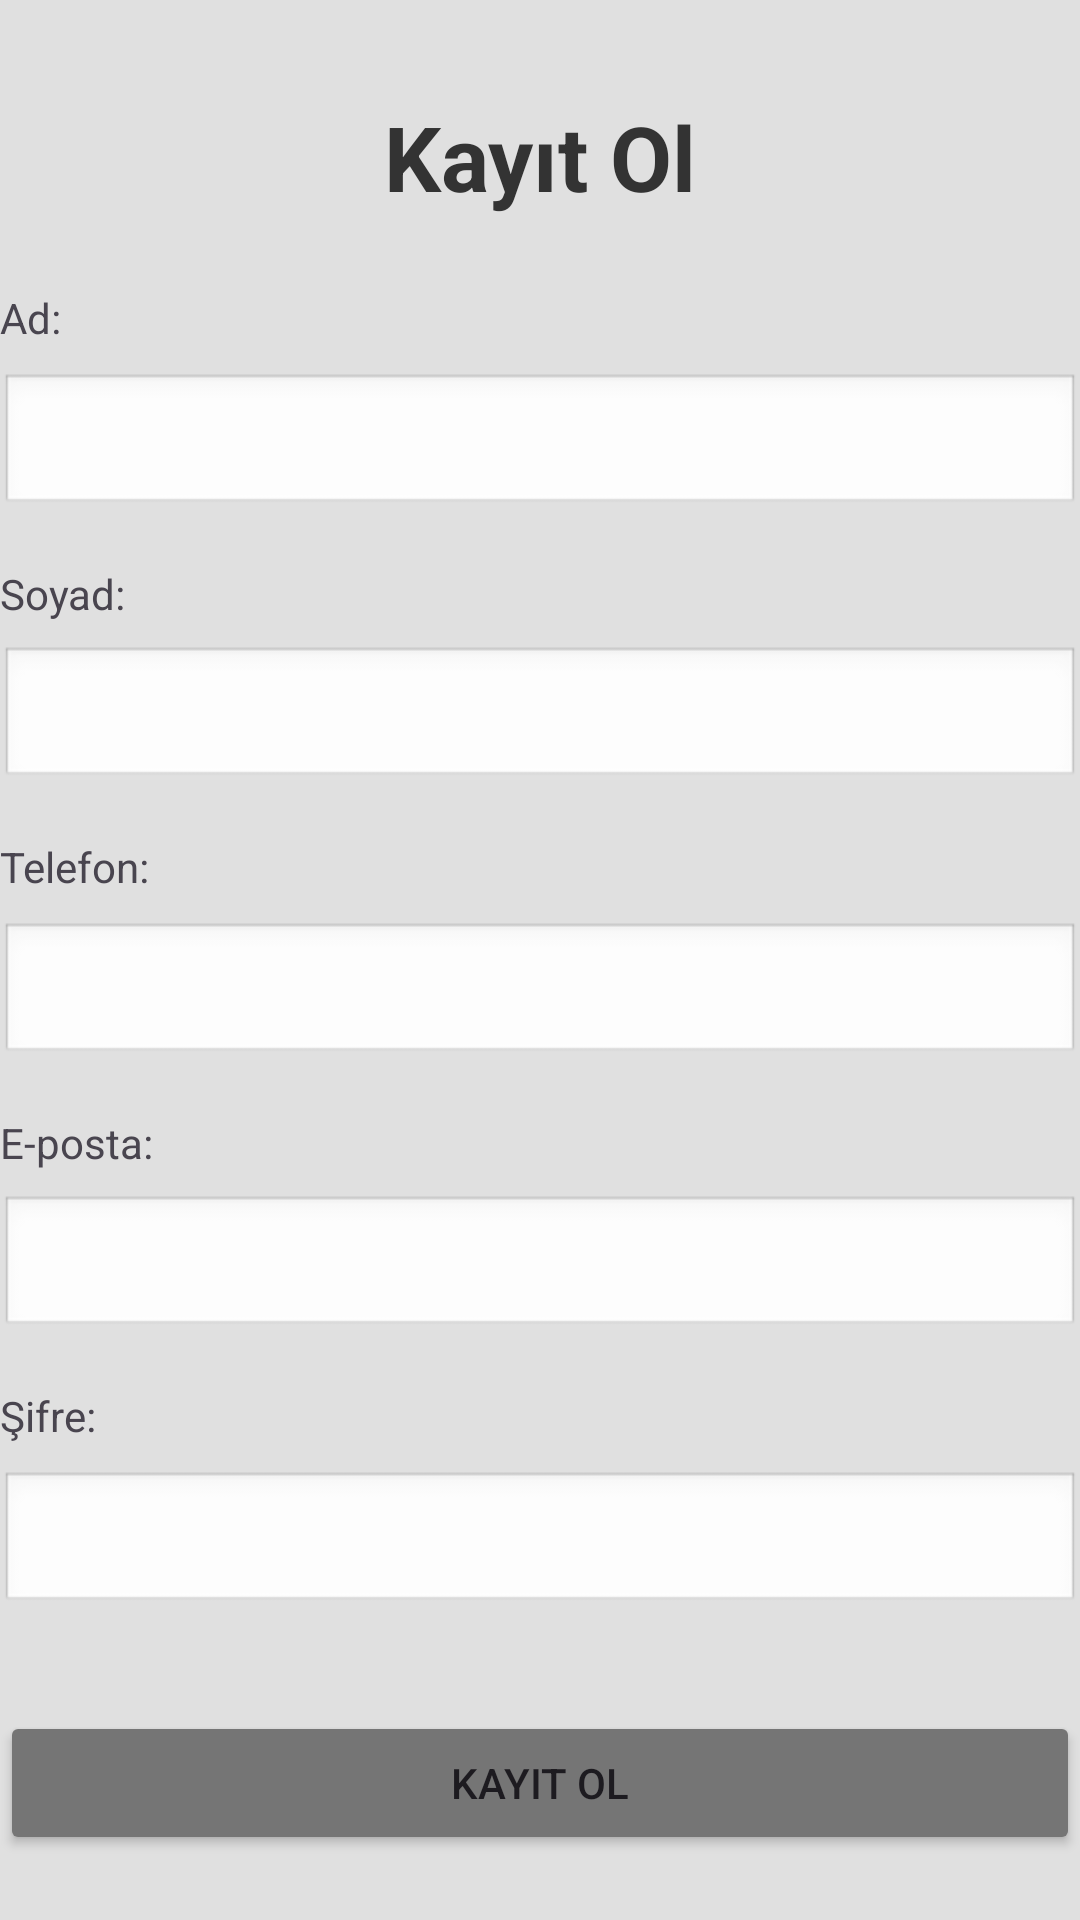

Android layout source for this screen:
<!-- AndroidManifest.xml: application theme Theme.OtoparkAppllication2 -->
<!-- res/layout/activity_kullanici_kayit_ol_acitivty.xml -->
<?xml version="1.0" encoding="utf-8"?>
<androidx.constraintlayout.widget.ConstraintLayout xmlns:android="http://schemas.android.com/apk/res/android"
    xmlns:app="http://schemas.android.com/apk/res-auto"
    xmlns:tools="http://schemas.android.com/tools"
    android:layout_width="match_parent"
    android:layout_height="match_parent"
    android:background="#E0E0E0"
    tools:context=".KullaniciKayitOlAcitivty">

    <TextView
        android:id="@+id/tvWelcome"
        android:layout_width="0dp"
        android:layout_height="wrap_content"
        android:layout_marginTop="32dp"
        android:text="Kayıt Ol"
        android:textAlignment="center"
        android:textColor="#333333"
        android:textSize="30sp"
        android:textStyle="bold"
        app:layout_constraintEnd_toEndOf="parent"
        app:layout_constraintStart_toStartOf="parent"
        app:layout_constraintTop_toTopOf="parent" />

    <TextView
        android:id="@+id/tvAd"
        android:layout_width="0dp"
        android:layout_height="wrap_content"
        android:layout_marginTop="24dp"
        android:text="Ad:"
        app:layout_constraintEnd_toEndOf="parent"
        app:layout_constraintStart_toStartOf="parent"
        app:layout_constraintTop_toBottomOf="@+id/tvWelcome" />

    <EditText
        android:id="@+id/etAd"
        android:layout_width="0dp"
        android:layout_height="wrap_content"
        android:layout_marginTop="9dp"
        android:background="@android:drawable/edit_text"
        app:layout_constraintEnd_toEndOf="parent"
        app:layout_constraintStart_toStartOf="parent"
        app:layout_constraintTop_toBottomOf="@+id/tvAd" />

    <TextView
        android:id="@+id/tvSoyad"
        android:layout_width="0dp"
        android:layout_height="wrap_content"
        android:layout_marginTop="16dp"
        android:text="Soyad:"
        app:layout_constraintEnd_toEndOf="parent"
        app:layout_constraintStart_toStartOf="parent"
        app:layout_constraintTop_toBottomOf="@+id/etAd" />

    <EditText
        android:id="@+id/etSoyad"
        android:layout_width="0dp"
        android:layout_height="wrap_content"
        android:layout_marginTop="8dp"
        android:background="@android:drawable/edit_text"
        app:layout_constraintEnd_toEndOf="parent"
        app:layout_constraintStart_toStartOf="parent"
        app:layout_constraintTop_toBottomOf="@+id/tvSoyad" />

    <TextView
        android:id="@+id/tvTelefon"
        android:layout_width="0dp"
        android:layout_height="wrap_content"
        android:layout_marginTop="16dp"
        android:text="Telefon:"
        app:layout_constraintEnd_toEndOf="parent"
        app:layout_constraintStart_toStartOf="parent"
        app:layout_constraintTop_toBottomOf="@+id/etSoyad" />

    <EditText
        android:id="@+id/etTelefon"
        android:layout_width="0dp"
        android:layout_height="wrap_content"
        android:layout_marginTop="9dp"
        android:background="@android:drawable/edit_text"
        android:inputType="phone"
        app:layout_constraintEnd_toEndOf="parent"
        app:layout_constraintStart_toStartOf="parent"
        app:layout_constraintTop_toBottomOf="@+id/tvTelefon" />

    <TextView
        android:id="@+id/tvEmail"
        android:layout_width="0dp"
        android:layout_height="wrap_content"
        android:layout_marginTop="16dp"
        android:text="E-posta:"
        app:layout_constraintEnd_toEndOf="parent"
        app:layout_constraintStart_toStartOf="parent"
        app:layout_constraintTop_toBottomOf="@+id/etTelefon" />



    <EditText
        android:id="@+id/etEmail"
        android:layout_width="0dp"
        android:layout_height="wrap_content"
        android:layout_marginTop="8dp"
        android:background="@android:drawable/edit_text"
        android:inputType="textEmailAddress"
        app:layout_constraintEnd_toEndOf="parent"
        app:layout_constraintStart_toStartOf="parent"
        app:layout_constraintTop_toBottomOf="@+id/tvEmail" />

    <TextView
        android:id="@+id/tvSifre"
        android:layout_width="0dp"
        android:layout_height="wrap_content"
        android:layout_marginTop="16dp"
        android:text="Şifre:"
        app:layout_constraintEnd_toEndOf="parent"
        app:layout_constraintStart_toStartOf="parent"
        app:layout_constraintTop_toBottomOf="@+id/etEmail" />

    <EditText
        android:id="@+id/etSifre"
        android:layout_width="0dp"
        android:layout_height="wrap_content"
        android:layout_marginTop="9dp"
        android:background="@android:drawable/edit_text"
        android:inputType="textPassword"
        app:layout_constraintEnd_toEndOf="parent"
        app:layout_constraintStart_toStartOf="parent"
        app:layout_constraintTop_toBottomOf="@+id/tvSifre" />

    <Button
        android:id="@+id/kKayitbtn"
        android:layout_width="0dp"
        android:layout_height="wrap_content"
        android:layout_marginTop="32dp"
        android:backgroundTint="#757575"
        android:text="Kayıt Ol"
        app:layout_constraintEnd_toEndOf="parent"
        app:layout_constraintStart_toStartOf="parent"
        app:layout_constraintTop_toBottomOf="@+id/etSifre" />

    <TextView
        android:id="@+id/tvPasswordStrength"
        android:layout_width="0dp"
        android:layout_height="wrap_content"
        android:layout_marginBottom="2dp"
        android:text=""
        android:textColor="@android:color/holo_red_dark"
        android:textSize="16sp"
        app:layout_constraintBottom_toTopOf="@+id/kKayitbtn"
        app:layout_constraintEnd_toEndOf="parent"
        app:layout_constraintStart_toStartOf="parent" />

</androidx.constraintlayout.widget.ConstraintLayout>
<!-- resources referenced by this layout -->
<resources>
  <style name="Theme.OtoparkAppllication2" parent="Base.Theme.OtoparkAppllication2" />
  <style name="Base.Theme.OtoparkAppllication2" parent="Theme.Material3.DayNight.NoActionBar">
          
          
      </style>
</resources>
